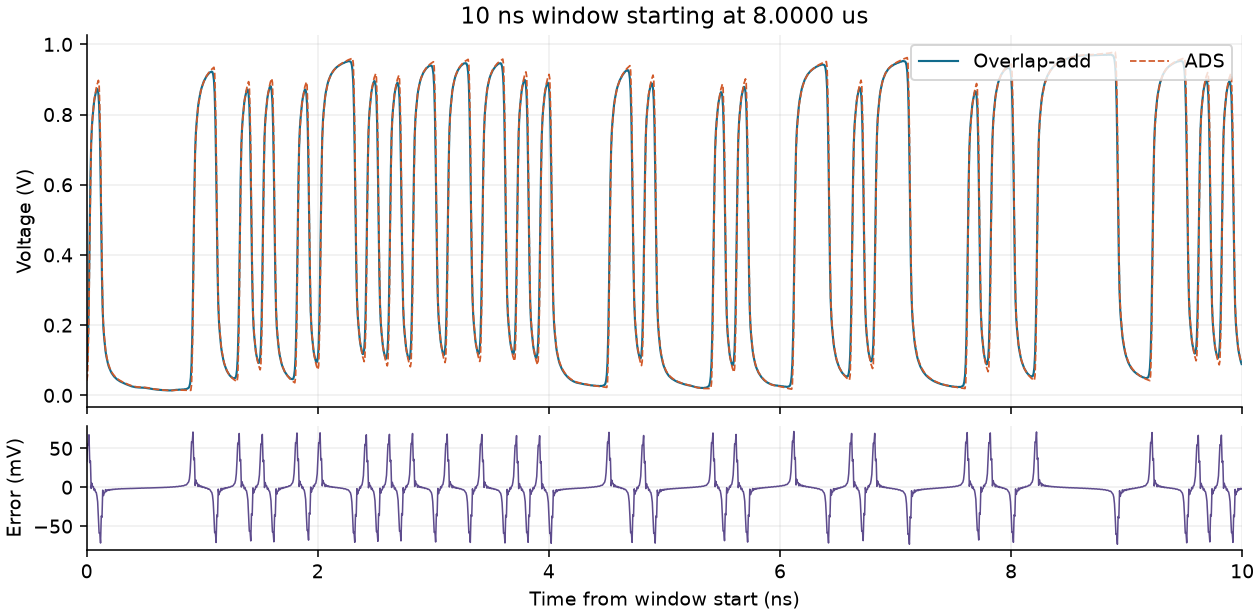

The data file committed next to this chart (first rows):
time_s, ads_v, overlap_add_v
8.000001375000e-06, 4.179700000000e-02, 7.534873392095e-02
8.000007625000e-06, 5.729100000000e-02, 1.125060813501e-01
8.000013875000e-06, 1.351600000000e-01, 1.896401187405e-01
8.000020125000e-06, 2.494700000000e-01, 3.168739862967e-01
8.000026375000e-06, 4.423500000000e-01, 4.740830175345e-01
8.000032625000e-06, 5.839200000000e-01, 6.177757494152e-01
8.000038875000e-06, 7.161400000000e-01, 7.146832272410e-01
8.000045125000e-06, 7.601100000000e-01, 7.652543038182e-01
8.000051375000e-06, 7.921200000000e-01, 7.929115071857e-01
8.000057625000e-06, 8.151100000000e-01, 8.157511577010e-01
8.000063875000e-06, 8.392400000000e-01, 8.354515731335e-01
8.000070125000e-06, 8.513700000000e-01, 8.489432223157e-01
8.000076375000e-06, 8.646000000000e-01, 8.586835116148e-01
8.000082625000e-06, 8.740200000000e-01, 8.675511181355e-01
8.000088875000e-06, 8.843800000000e-01, 8.730497285724e-01
8.000095125000e-06, 8.903000000000e-01, 8.713931143275e-01
8.000101375000e-06, 8.973400000000e-01, 8.595192544162e-01
8.000107625000e-06, 8.860100000000e-01, 8.270270563662e-01
8.000113875000e-06, 8.128300000000e-01, 7.540263421697e-01
8.000120125000e-06, 7.012900000000e-01, 6.295934803560e-01
8.000126375000e-06, 5.117800000000e-01, 4.747838769108e-01
8.000132625000e-06, 3.726900000000e-01, 3.339635115117e-01
8.000138875000e-06, 2.433200000000e-01, 2.395428297940e-01
8.000145125000e-06, 2.011000000000e-01, 1.903504682654e-01
8.000151375000e-06, 1.712700000000e-01, 1.639523981139e-01
8.000157625000e-06, 1.499000000000e-01, 1.429747492075e-01
8.000163875000e-06, 1.276600000000e-01, 1.246246234489e-01
8.000170125000e-06, 1.167200000000e-01, 1.111981193551e-01
8.000176375000e-06, 1.050000000000e-01, 1.013898681849e-01
8.000182625000e-06, 9.671200000000e-02, 9.255735157058e-02
8.000188875000e-06, 8.768500000000e-02, 8.466027863220e-02
8.000195125000e-06, 8.262900000000e-02, 7.860592287112e-02
8.000201375000e-06, 7.669200000000e-02, 7.375326426700e-02
8.000207625000e-06, 7.240100000000e-02, 6.902672583237e-02
8.000213875000e-06, 6.755100000000e-02, 6.471421150431e-02
8.000220125000e-06, 6.466300000000e-02, 6.140280817678e-02
8.000226375000e-06, 6.112800000000e-02, 5.861371546052e-02
8.000232625000e-06, 5.852700000000e-02, 5.569125618786e-02
8.000238875000e-06, 5.551600000000e-02, 5.295709148014e-02
8.000245125000e-06, 5.365600000000e-02, 5.087675387067e-02
8.000251375000e-06, 5.132300000000e-02, 4.907901631668e-02
8.000257625000e-06, 4.958500000000e-02, 4.709276743233e-02
8.000263875000e-06, 4.754000000000e-02, 4.520777170521e-02
8.000270125000e-06, 4.624200000000e-02, 4.380700807087e-02
8.000276375000e-06, 4.458800000000e-02, 4.256925545633e-02
8.000282625000e-06, 4.334500000000e-02, 4.112385702319e-02
8.000288875000e-06, 4.186000000000e-02, 3.974325163272e-02
8.000295125000e-06, 4.089800000000e-02, 3.873722953722e-02
8.000301375000e-06, 3.965300000000e-02, 3.783214418218e-02
8.000307625000e-06, 3.870600000000e-02, 3.672877326590e-02
8.000313875000e-06, 3.755100000000e-02, 3.561660135149e-02
8.000320125000e-06, 3.677400000000e-02, 3.477796097286e-02
8.000326375000e-06, 3.573000000000e-02, 3.399228723720e-02
8.000332625000e-06, 3.490100000000e-02, 3.301409981198e-02
8.000338875000e-06, 3.382200000000e-02, 3.201492968933e-02
8.000345125000e-06, 3.303900000000e-02, 3.118528018240e-02
8.000351375000e-06, 3.196400000000e-02, 3.036002302542e-02
8.000357625000e-06, 3.113100000000e-02, 2.937721158363e-02
8.000363875000e-06, 3.010800000000e-02, 2.843192126615e-02
8.000370125000e-06, 2.943300000000e-02, 2.772262319922e-02
... 1,540 more rows
